pico-8 play session: mixed d-pad (fixed 12-tick cycle)

[t = 1 s] mixed d-pad (1.2s cycle ×~1): → ← ↑ ↓ + 🅾/❎ taps, ~1s
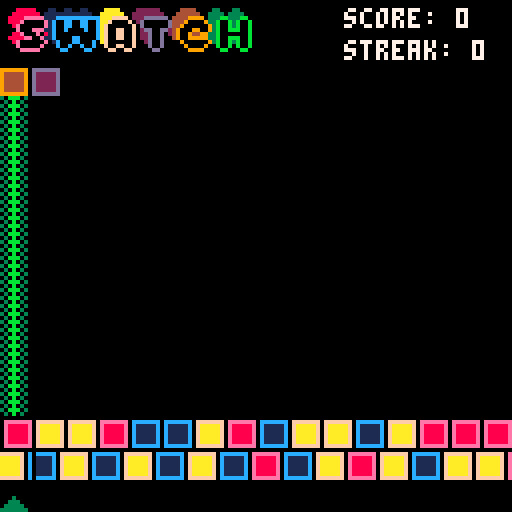
[t = 6 s] mixed d-pad (1.2s cycle ×~5): → ← ↑ ↓ + 🅾/❎ taps, ~6s
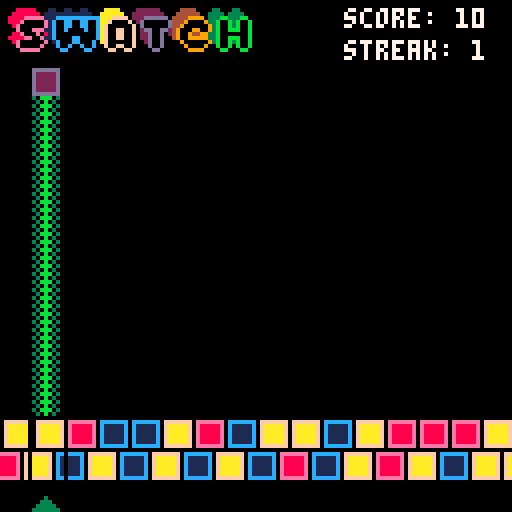
[t = 8 s] mixed d-pad (1.2s cycle ×~6): → ← ↑ ↓ + 🅾/❎ taps, ~8s
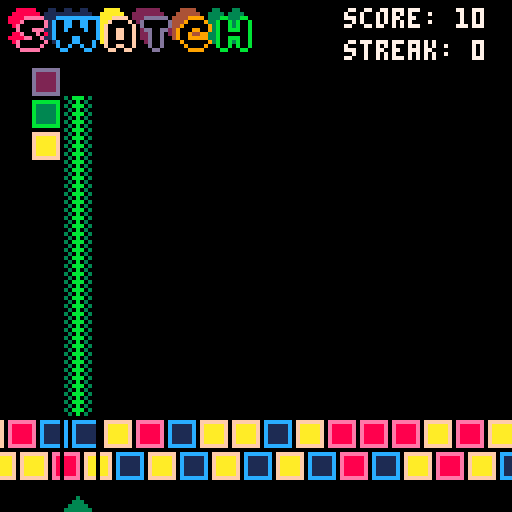

pico-8 cartridge
version 8
__lua__
state_intro = 0
state_instructions = 1
state_game = 2
state_gameover = 3
state_winner = 4
state_congrats = 5
state = state_intro

sys = {
 width = 1,
 height = 15
}
-- intro state object
intro = {
 selection = 1,
 offset = 1
}

-- instructions state object
instructions = {
 warmed_up=false
}

-- game state object
game = {
 grid = {},
 slide = 0,
 x = 0,
 score = 0,
 streak = 0,
 level = 1,
 blank = 13,
 max_height = 10
}

-- gameover state object
gameover = {}

-- winner state object
winner = {}

-- congrats state object
congrats = {}

-- pico functions
function _init()
 if state == state_intro then intro.start() end
 if state == state_instructions then instructions.start() end
 if state == state_game then game.start() end
 if state == state_gameover then gameover.start() end
end

function _update()
 if state == state_intro then intro.update() end
 if state == state_instructions then instructions.update() end
 if state == state_game then game.update() end
 if state == state_gameover then gameover.update() end
end

function _draw()
 if state == state_intro then intro.draw() end
 if state == state_instructions then instructions.draw() end
 if state == state_game then game.draw() end
 if state == state_gameover then gameover.draw() end 
end 





-- intro ----
intro.start = function()
 state = state_intro
 sfx(5)
 --
end

intro.update = function()
 if btnp(2) then intro.selection = 1 end
 if btnp(3) then intro.selection = 2 end

 if btnp(4) or btnp(5) then 
  if intro.selection == 1 then game.start() end
  if intro.selection == 2 then instructions.start() end
 end
end

intro.draw = function()
 cls()
 intro.effects()

 print("play swatch",40,50,7)
 print("instructions", 40,60,7)
 print("a game by jason mcleod",20,100,8)
 print("for '1 day jam' 2016",24,110,9)
 print("@jasonmcleod / jasonmcleod.me",5,120,10)
 if intro.selection == 1 then print("�", 32, 50) end
 if intro.selection == 2 then print("�", 32, 60) end
end

intro.effects = function()
 local x
 local y
 for y = 0, 4 do
  for x = -4, 26 do
   spr(48,x*8+intro.offset-1,y*8)
  end
 end
 intro.offset += 1
 if intro.offset > 23 then intro.offset = 0 end
 sspr(0, 32, 128, 38,0,1)
end





-- instructions ----
instructions.start = function()
 state = state_instructions
 instructions.warmed_up = false
 --
end

instructions.update = function()
 if instructions.warmed_up then
  if btnp(0) or btnp(1) or btnp(2) or btnp(3) or btnp(4) or btnp(5) then
   intro.start()
  end
 end
end

instructions.draw = function()
 cls();
 local offset = 42
 local gap = 6
 intro.effects()
 print("swatch is a game about colors", 0, offset, 9)
 print("two rows of primary colors will", 0, offset + 2 * gap, 9)
 print("slide across the bottom and", 0, offset + 3 * gap, 9)
 print("produce a secondary color.", 0, offset + 4 * gap, 9)
 print("wait until the color matches the", 0, offset + 5 * gap, 9)
 -- highlight wait
 print("wait", 0, offset + 5 * gap, 8)

 print("column, press up to lock it in!", 0, offset + 6 * gap, 9)
 spr(5, 0, 84)
 print("green = blue + yellow!", 10, offset + 7 * gap + 2, 7)
 spr(21, 0, 92)
 print("indicator", 10, offset + 8 * gap + 4, 7)
 spr(1, 0, 100)
 print("primary 1", 10, offset + 9 * gap + 6, 7)
 spr(2, 0, 108)
 print("primary 2", 10, offset + 10 * gap + 8, 7)

 print("clear blocks to advance!", 0, offset + 13 * gap, 3)
 instructions.warmed_up = true
end





-- game ----
game.start = function() 
 state = state_game
 sfx(6)
 game.grid = game.build_level()
 game.band1 = game.build_band()
 game.band2 = game.build_band()
end

game.build_band = function()
 local band = {}
 local c
 for c = 0, 15 do
  band[c] = flr(rnd(3))
 end
 return band
end

game.build_level = function()
 local temp = {}
 local x
 local y
 local u
 for y = 0, sys.height do
  temp[y] = {}
  for x = 0, sys.width do
   u = flr(rnd(3)+3)
   if y >= game.level then u = game.blank end
   temp[y][x] = u
  end
 end
 return temp
end

game.update = function()
 if btnp(0) then game.x-=8 end
 if game.x < 0 then game.x = 15*8 end
 if btnp(1) then game.x += 8 end
 if game.x > 15*8 then game.x = 0 end
 if btnp(2) then game.place() end
end

game.draw = function()
 cls()
 local p = game.get_color()

 game.slide += .25

 if game.slide == 8 then
  game.band1 = game.nudge_left(game.band1)
  game.band2 = game.nudge_right(game.band2)
  game.slide = 0
 end

 -- draw player
 spr(p + 6, game.x, 15*8)

 -- draw game.level
 for y = 0, sys.height do
  for x = 0, sys.width do
   local col = game.grid[y][x]
   spr(col, x*8, y*8+16)
  end
 end

 --draw bands
 for x = 0, 17 do
  spr(game.band1[x], x*8-game.slide-8, 13*8)
  spr(game.band2[x], x*8+game.slide-8, 14*8)
 end

 -- draw checkers from top to bottom
 for y = game.get_height(game.x/8)+2, 12 do
  spr(p+16, game.x, y * 8)
 end

 line(game.x-1, 8, game.x-1, 16*8-2,0) 
 line(game.x+7, 8, game.x+8, 16*8-2,0) 

 game.draw_header() 
end

game.get_color = function() 
 local z = flr(game.x/8)+1

 if game.band1[z] == 0 and game.band2[z] == 0 then return 0 end -- red + red = red
 if game.band1[z] == 0 and game.band2[z] == 1 then return 3 end -- red + blue  = purple
 if game.band1[z] == 0 and game.band2[z] == 2 then return 4 end -- red + yellow = orange

 if game.band1[z] == 1 and game.band2[z] == 0 then return 3 end -- blue + blue = blue
 if game.band1[z] == 1 and game.band2[z] == 1 then return 1 end -- blue + red = purple
 if game.band1[z] == 1 and game.band2[z] == 2 then return 5 end -- blue + yellow = green

 if game.band1[z] == 2 and game.band2[z] == 0 then return 4 end -- yellow + red = orange
 if game.band1[z] == 2 and game.band2[z] == 1 then return 5 end -- yellow + blue = green
 if game.band1[z] == 2 and game.band2[z] == 2 then return 2 end -- yellow + yellow = yellow
 return 1
end

game.nudge_right = function(tab)
 local x, v, temp
 temp = {tab[17]}
 for x,v in pairs(tab) do
  local c = x+1
  if c > 17 then c = 0 end
  temp[c] = v
 end
 return temp
end

game.nudge_left = function(tab)
 local x, v, temp
 temp = {}
 for x,v in pairs(tab) do
  local c = x-1
  if c <= 0 then c = 17 end
  temp[c] = v
 end
 temp[17] = tab[1]
 return temp
end

game.check_and_set = function(height)
 local x_tile = flr(game.x/8)
 if height == 0 then
   game.grid[height][x_tile] = game.get_color()
   sfx(8)
 else 
  if game.grid[height-1][x_tile] == game.grid[height][x_tile] then
   game.grid[height-1][x_tile] = game.blank 
   game.grid[height][x_tile] = game.blank
   return true
  else
   return false
  end 
 end
end

game.get_height = function(x)
 local y
 for y = 0, sys.height do
  if game.grid[y][x] == game.blank then return y end
 end
 return game.level
end

game.place = function()
 -- check if we are topped out
 for a = 1, sys.width do
  if game.get_height(a) >= game.max_height then
   gameover.start()
  end
 end

 -- attempt to set tile
 local height = game.get_height(game.x/8)
 game.grid[height][game.x/8] = game.get_color()
 if game.check_and_set(height) then
  game.streak+=1
  game.score+=10 * game.streak
  sfx(2)
 else
  game.streak=0
  sfx(4)
 end

 -- see if the level is complete
 local win = true
 for a = 0, sys.width do
  if game.get_height(a) > 0 then win = false end
 end
 -- die()

 if win then 
  winner.start()
 end
end

game.draw_header = function()
 sspr(0,85,64,16,2,2) 
 print("score: " .. game.score, 86,2,7)
 print("streak: " .. game.streak, 86,10,7)
end






-- gameover ----
gameover.start = function()
 state = state_gameover
 print("gameover start placeholder")
 --
end

gameover.update = function()
 print("gameover update placeholder")
 --
end

gameover.draw = function()
 cls();
 print("gameover draw placeholder")
 --
end






-- congrats ----
congrats.start = function()
 state = state_congrats
 print("congrats start placeholder")
 --
end

congrats.update = function()
 print("congrats update placeholder")
 --
end

congrats.draw = function()
 cls();
 print("congrats draw placeholder")
 --
end


-- winner ----
winner.start = function()
 state = state_winner
 cls()
 game.level+=1
 sfx(1)
 if game.level == game.max_level then
  congrats.start()
 else 
  game.start()
 end
 --
end

winner.update = function()
 print("winner update placeholder")
 --
end

winner.draw = function()
 cls();
 print("winner draw placeholder")
 --
end
__gfx__
00000000000000000000000000000000000000000000000000000000000000000000000000000000000000000000000000000000000000000000000000000000
eeeeeee0ccccccc0fffffff0ddddddd099999990bbbbbbb000000000000000000000000000000000000000000000000005000500000000000000000000000000
e88888e0c11111c0faaaaaf0d22222d094444490b33333b000000000000000000000000000000000000000000000000000000000000000000000000000000000
e88888e0c11111c0faaaaaf0d22222d094444490b33333b000000000000000000000000000000000000000000000000000050005000000000000000000000000
e88888e0c11111c0faaaaaf0d22222d094444490b33333b00008000000010000000a000000020000000400000003000000000000000000000000000000000000
e88888e0c11111c0faaaaaf0d22222d094444490b33333b0008880000011100000aaa00000222000004440000033300005000500000000000000000000000000
e88888e0c11111c0faaaaaf0d22222d094444490b33333b008888800011111000aaaaa0002222200044444000333330000000000000000000000000000000000
eeeeeee0ccccccc0fffffff0ddddddd099999990bbbbbbb08888888011111110aaaaaaa022222220444444403333333000050005000000000000000000000000
80eee08010ccc010a0fff0a020ddd0204099904030bbb03000000000000000000000000000000000000000000000000000000000000000000000000000000000
080e0800010c01000a0f0a00020d020004090400030b030000000000000000000000000000000000000000000000000000000000000000000000000000000000
80eee08010ccc010a0fff0a020ddd0204099904030bbb03000000000000000000000000000000000000000000000000000000000000000000000000000000000
080e0800010c01000a0f0a00020d020004090400030b030000000000000000000000000000000000000000000000000000000000000000000000000000000000
80eee08010ccc010a0fff0a020ddd0204099904030bbb03000000000000000000000000000000000000000000000000000000000000000000000000000000000
080e0800010c01000a0f0a00020d020004090400030b030000000000000000000000000000000000000000000000000000000000000000000000000000000000
80eee08010ccc010a0fff0a020ddd0204099904030bbb03000000000000000000000000000000000000000000000000000000000000000000000000000000000
080e0800010c01000a0f0a00020d020004090400030b030000000000000000000000000000000000000000000000000000000000000000000000000000000000
00112203000002300011200300112003001002300010000000000000000000000000000000000000000000000000000000000000000000000000000000000000
00112203000002300011220300112033001102300010000000000000000000000000000000000000000000000000000000000000000000000000000000000000
44000007400006704400660004500077005506700450000000000000000000000000000000000000000000000000000000000000000000000000000000000000
44556007405506704455660004500077000006774450000000000000000000000000000000000000000000000000000000000000000000000000000000000000
0899aa0b80990ab08800aa00089000bb00000abb8890000000000000000000000000000000000000000000000000000000000000000000000000000000000000
0000aa0b8899aab08800aa00089000bb00990ab00890000000000000000000000000000000000000000000000000000000000000000000000000000000000000
ccddee0fccddeef0cc00ee000cd000ffccdd0ef00cd0000000000000000000000000000000000000000000000000000000000000000000000000000000000000
ccdde000cc00ee00cc00ee000cd0000fccd00ef00cd0000000000000000000000000000000000000000000000000000000000000000000000000000000000000
00112233000000000000000000000000000000000000000000000000000000000000000000000000000000000000000000000000000000000000000000000000
00112233000000000000000000000000000000000000000000000000000000000000000000000000000000000000000000000000000000000000000000000000
44556677000000000000000000000000000000000000000000000000000000000000000000000000000000000000000000000000000000000000000000000000
44556677000000000000000000000000000000000000000000000000000000000000000000000000000000000000000000000000000000000000000000000000
8899aabb000000000000000000000000000000000000000000000000000000000000000000000000000000000000000000000000000000000000000000000000
8899aabb000000000000000000000000000000000000000000000000000000000000000000000000000000000000000000000000000000000000000000000000
ccddeeff000000000000000000000000000000000000000000000000000000000000000000000000000000000000000000000000000000000000000000000000
ccddeeff000000000000000000000000000000000000000000000000000000000000000000000000000000000000000000000000000000000000000000000000
55555555555555555555555555555555555555555777775555555555555555555555555555555555555555555555555555555555555555577775555555555555
55555555555555555555555555555555555555557700777555555555555555555555555555555555555555555555555555555555555555777777555555555555
55555555555555555555555555555555555555577000077555555555555555555555555555555555555555555555555555555555555557770077555555555555
55555555555555555555555555555555555555577000077555555555555555555555555555555555555555555555555555555555555577700077755555555555
55555555555555555555555555555555555555770000077555555555555555555557777555555555555555555555555555555555555777000007755555555555
55555555555555555555555555555555555557770000077577775555555555555577777755555555555555555555555777777555555770000007755555555555
55555555557777777777755555555555777577700000777777777555555555557777007775555777775555555555557777777777755770000007775555555555
55555577777777777777775555555777777777000000077770077755557777777770000777777777777555555555577700007777775777000000775555555555
55555777777000000000775555557777707777000000077700007775577777777000000777777700077555555577777000000700777577000000775555555555
55557770000000000000775555557700077777000000077000000775777000000000000000000000777555577777770000000000077577000000777555555555
55577700000000000000777777577700007777000000077000000777770000000000000000000077775557777770000000000000077777700000077777555555
55577000000077777777777777777000000777700000077000000077700000000000000000000077755577770000000000000000007757700000077777755555
55577000000077777777770007777000000077700000077000000007700000000000000000000777555777000000000000000000007777770000007007755555
55570000000007777777770007777000000077700000077000000007700000000000000000077775555770000000000000000000000777770000000007755555
55570000000000000077700000777000000007700000077700000000777700000000000007777755557770000000007770000000000777770000000077755555
55570000000000000000000000777000000000000000007700000000077777777770000007775555577700000000777777777700000777000000000777555555
55570000000000000000000000070000000000000000007700000000077777777770000007775555777000000077777577777700000000000000000775555555
55577000000000000000000000000000000000000000007700000000000775555770000000777555770000007777755577777000000000000000000777555555
55577770000000000000000000000000000000000000007700000000000777555777000000077557770000077775555577000000000000007000000077555555
55557777770000000000000000000000000000000000007700000000000077755577000000077557700000077755555777000000000000777700000077555555
55555577777777777000000070000000000000000000007700000000000007755577700000077557770000007755577770000070000007777700000077755555
55555555577777777700000070000000000000000000007700000700000007775557700000077555770000007777777700007077000007757700000007755555
55555555557777777700000070000000077700000000007700000770000000775557700000077755770000000777770000707777000007757770000007755555
55555557777777777700000777000000077770000000007700000770000000777557770000007755777000000000000000777777700007755777000007755555
55555577777000770000077777700000077777000000007700000000000000077755777000007755577700000000000077777557707007755577770077755555
55555577000000070077777757700000077577000000000000000007700000007755577000007755557700000000000077755557707007755557770777755555
55555577770707777777775557770000077577700000000000000777777000007755577770707755557770000000007777555557777777755555777777775555
55555557777777777775555555770000077557770000000000007777777700007775557700707755555777777777777775555555777777555555577770775555
55555555577777555555555555777070777555770000000000077755557777700775557777777755555577777777777555555555555555555555555777775555
55555555555555555555555555577777775555777770000000077555555777777775555777777555555555555555555555555555555555555555555577755555
55555555555555555555555555557777755555577770000000077555555555777755555555555555555555555555555555555555555555555555555555555555
55555555555555555555555555555555555555555770777000077555555555555555555555555555555555555555555555555555555555555555555555555555
55555555555555555555555555555555555555555777770077777555555555555555555555555555555555555555555555555555555555555555555555555555
55555555555555555555555555555555555555555577770777775555555555555555555555555555555555555555555555555555555555555555555555555555
55555555555555555555555555555555555555555555777775555555555555555555555555555555555555555555555555555555555555555555555555555555
55555555555555555555555555555555555555555555577755555555555555555555555555555555555555555555555555555555555555555555555555555555
55555555555555555555555555555555555555555555555555555555555555555555555555555555555555555555555555555555555555555555555555555555
55555555555555555555555555555555555555555555555555555555555555555555555555555555555555555555555555555555555555555555555555555555
55555555555555570755555555555555555555555557755555000000000000000000000000000000000000000000000000000000000000000000000000000000
55555555555555570075555555555555555555555570075555000000000000000000000000000000000000000000000000000000000000000000000000000000
55557777555577700777755557777577555557777570075555000000000000000000000000000000000000000000000000000000000000000000000000000000
55770000755777700070757770007700757770070770075555000000000000000000000000000000000000000000000000000000000000000000000000000000
57000777777000700000070000000077570000000750007755000000000000000000000000000000000000000000000000000000000000000000000000000000
57000007007000700070007000000755700007000077000755000000000000000000000000000000000000000000000000000000000000000000000000000000
57000000000000000070007777000757000777770000007555000000000000000000000000000000000000000000000000000000000000000000000000000000
55770000000000000070700775700757007557000007700755000000000000000000080080080080888088888008800080080000000000000000000000000000
55557770070000000070000075700757007770007007700755000000000000000000808080808080808000800080080080080000000000000000000000000000
55770700777007700070000007570075700007757707570755000000000000000000080080808080888000800080000088880000000000000000000000000000
55777777757007700000077007577075700007557775577755000000000000000000808008000808000800800080080080080000000000000000000000000000
55555555555775577000755777557755577775555555555755000000000000000000080008000808000800800008800080080000000000000000000000000000
55555555555555557707755555555555555555555555555555000000000000000000000000000000000000000000000000000000000000000000000000000000
55555555555555555775555555555555555555555555555555000000000000000000000000000000000000000000000000000000000000000000000000000000
55555555555555555555555555555555555555555555555555000000000000000000000000000000000000000000000000000000000000000000000000000000
008888800011001100110000aaaa0000222222000004444000033000330000000000000000000000000000000000000000000000000000000000000000000000
08888888011111111111100aaaaaa002222222200044444400333303333000000000000000000000000000000000000000000000000000000000000000000000
8888eeeee111cccccccccccaaaffff0222dddddd0444499990333bb333bb00000000000000000000000000000000000000000000000000000000000000000000
888e00000e1c00cc00cc00caaf0000f02d000000d44490000933b00b3b00b0000000000000000000000000000000000000000000000000000000000000000000
08e000000e1c00cc00cc00caf000000f0d000000d44900000093b00b3b00b0000000000000000000000000000000000000000000000000000000000000000000
00e000eee11c00c0000c00caf00ff00f02dd00dd249000990093b00bbb00b0000000000000000000000000000000000000000000000000000000000000000000
088e000e081c0000000000caf00ff00f022d00d0249009449933b0000000b0000000000000000000000000000000000000000000000000000000000000000000
8888ee00e11c0000cc0000caf00ff00f022d00d0049009999933b00bbb00b0000000000000000000000000000000000000000000000000000000000000000000
08e000000e01c000cc000c0af000000f002d00d0000900000093b00b3b00b0000000000000000000000000000000000000000000000000000000000000000000
00e00000e000c00c00c00c00f00ff00f000d00d0000090000900b00b0b00b0000000000000000000000000000000000000000000000000000000000000000000
000eeeee00000cc0000cc0000ff00ff00000dd000000099990000bb000bb00000000000000000000000000000000000000000000000000000000000000000000
00000000000000000000000000000000000000000000000000000000000000000000000000000000000000000000000000000000000000000000000000000000
00000000000000000000000000000000000000000000000000000000000000000000000000000000000000000000000000000000000000000000000000000000
00000000000000000000000000000000000000000000000000000000000000000000000000000000000000000000000000000000000000000000000000000000
00000000000000000000000000000000000000000000000000000000000000000000000000000000000000000000000000000000000000000000000000000000
00000000000000000000000000000000000000000000000000000000000000000000000000000000000000000000000000000000000000000000000000000000
00000000000000000000000000000000000000000000000000000000000000000000000000000000000000000000000000000000000000000000000000000000
00000000000000000000000000000000000000000000000000000000000000000000000000000000000000000000000000000000000000000000000000000000
00000000000000000000000000000000000000000000000000000000000000000000000000000000000000000000000000000000000000000000000000000000
00000000000000000000000000000000000000000000000000000000000000000000000000000000000000000000000000000000000000000000000000000000
00000000000000000000000000000000000000000000000000000000000000000000000000000000000000000000000000000000000000000000000000000000
00000000000000000000000000000000000000000000000000000000000000000000000000000000000000000000000000000000000000000000000000000000
00000000000000000000000000000000000000000000000000000000000000000000000000000000000000000000000000000000000000000000000000000000
00000000000000000000000000000000000000000000000000000000000000000000000000000000000000000000000000000000000000000000000000000000
00000000000000000000000000000000000000000000000000000000000000000000000000000000000000000000000000000000000000000000000000000000
00000000000000000000000000000000000000000000000000000000000000000000000000000000000000000000000000000000000000000000000000000000
00000000000000000000000000000000000000000000000000000000000000000000000000000000000000000000000000000000000000000000000000000000
00000000000000000000000000000000000000000000000000000000000000000000000000000000000000000000000000000000000000000000000000000000
00000000000000000000000000000000000000000000000000000000000000000000000000000000000000000000000000000000000000000000000000000000
00000000000000000000000000000000000000000000000000000000000000000000000000000000000000000000000000000000000000000000000000000000
00000000000000000000000000000000000000000000000000000000000000000000000000000000000000000000000000000000000000000000000000000000
00000000000000000000000000000000000000000000000000000000000000000000000000000000000000000000000000000000000000000000000000000000
00000000000000000000000000000000000000000000000000000000000000000000000000000000000000000000000000000000000000000000000000000000
00000000000000000000000000000000000000000000000000000000000000000000000000000000000000000000000000000000000000000000000000000000
00000000000000000000000000000000000000000000000000000000000000000000000000000000000000000000000000000000000000000000000000000000
00000000000000000000000000000000000000000000000000000000000000000000000000000000000000000000000000000000000000000000000000000000
00000000000000000000000000000000000000000000000000000000000000000000000000000000000000000000000000000000000000000000000000000000
00000000000000000000000000000000000000000000000000000000000000000000000000000000000000000000000000000000000000000000000000000000
00000000000000000000000000000000000000000000000000000000000000000000000000000000000000000000000000000000000000000000000000000000
00000000000000000000000000000000000000000000000000000000000000000000000000000000000000000000000000000000000000000000000000000000
00000000000000000000000000000000000000000000000000000000000000000000000000000000000000000000000000000000000000000000000000000000
00000000000000000000000000000000000000000000000000000000000000000000000000000000000000000000000000000000000000000000000000000000
00000000000000000000000000000000000000000000000000000000000000000000000000000000000000000000000000000000000000000000000000000000
__gff__
0000000000000000000000000000000000000000000000000000000000000000000000000000000000000000000000000000000000000000000000000000000000000000000000000000000000000000000000000000000000000000000000000000000000000000000000000000000000000000000000000000000000000000
0000000000000000000000000000000000000000000000000000000000000000000000000000000000000000000000000000000000000000000000000000000000000000000000000000000000000000000000000000000000000000000000000000000000000000000000000000000000000000000000000000000000000000
__map__
0c0c0c0c0c0c0c0c0c0c0c0c0c0c0c0c00000000000000000000000000000000000000000000000000000000000000000000000000000000000000000000000000000000000000000000000000000000000000000000000000000000000000000000000000000000000000000000000000000000000000000000000000000000
0c0c0c0c0c0c0c0c0c0c0c0c0c0c0c0c00000000000000000000000000000000000000000000000000000000000000000000000000000000000000000000000000000000000000000000000000000000000000000000000000000000000000000000000000000000000000000000000000000000000000000000000000000000
0c0c0c0c0c0c0c0c0c0c0c0c0c0c0c0c00000000000000000000000000000000000000000000000000000000000000000000000000000000000000000000000000000000000000000000000000000000000000000000000000000000000000000000000000000000000000000000000000000000000000000000000000000000
0c0c0c0c0c0c0c0c0c0c0c0c0c0c0c0c00000000000000000000000000000000000000000000000000000000000000000000000000000000000000000000000000000000000000000000000000000000000000000000000000000000000000000000000000000000000000000000000000000000000000000000000000000000
0c0c0c0c0c0c0c0c0c0c0c0c0c0c0c0c00000000000000000000000000000000000000000000000000000000000000000000000000000000000000000000000000000000000000000000000000000000000000000000000000000000000000000000000000000000000000000000000000000000000000000000000000000000
0c0c0c0c0c0c0c0c0c0c0c0c0c0c0c0c00000000000000000000000000000000000000000000000000000000000000000000000000000000000000000000000000000000000000000000000000000000000000000000000000000000000000000000000000000000000000000000000000000000000000000000000000000000
0c0c0c0c0c0c0c0c0c0c0c0c0c0c0c0c00000000000000000000000000000000000000000000000000000000000000000000000000000000000000000000000000000000000000000000000000000000000000000000000000000000000000000000000000000000000000000000000000000000000000000000000000000000
0c0c0c0c0c0c0c0c0c0c0c0c0c0c0c0c00000000000000000000000000000000000000000000000000000000000000000000000000000000000000000000000000000000000000000000000000000000000000000000000000000000000000000000000000000000000000000000000000000000000000000000000000000000
0c0c0c0c0c0c0c0c0c0c0c0c0c0c0c0c00000000000000000000000000000000000000000000000000000000000000000000000000000000000000000000000000000000000000000000000000000000000000000000000000000000000000000000000000000000000000000000000000000000000000000000000000000000
0c0c0c0c0c0c0c0c0c0c0c0c0c0c0c0c00000000000000000000000000000000000000000000000000000000000000000000000000000000000000000000000000000000000000000000000000000000000000000000000000000000000000000000000000000000000000000000000000000000000000000000000000000000
0c0c0c0c0c0c0c0c0c0c0c0c0c0c0c0c00000000000000000000000000000000000000000000000000000000000000000000000000000000000000000000000000000000000000000000000000000000000000000000000000000000000000000000000000000000000000000000000000000000000000000000000000000000
0c0c0c0c0c0c0c0c0c0c0c0c0c0c0c0c00000000000000000000000000000000000000000000000000000000000000000000000000000000000000000000000000000000000000000000000000000000000000000000000000000000000000000000000000000000000000000000000000000000000000000000000000000000
0c0c0c0c0c0c0c0c0c0c0c0c0c0c0c0c00000000000000000000000000000000000000000000000000000000000000000000000000000000000000000000000000000000000000000000000000000000000000000000000000000000000000000000000000000000000000000000000000000000000000000000000000000000
0c0c0c0c0c0c0c0c0c0c0c0c0c0c0c0c00000000000000000000000000000000000000000000000000000000000000000000000000000000000000000000000000000000000000000000000000000000000000000000000000000000000000000000000000000000000000000000000000000000000000000000000000000000
0000000000000000000000000000000000000000000000000000000000000000000000000000000000000000000000000000000000000000000000000000000000000000000000000000000000000000000000000000000000000000000000000000000000000000000000000000000000000000000000000000000000000000
0000000000000000000000000000000000000000000000000000000000000000000000000000000000000000000000000000000000000000000000000000000000000000000000000000000000000000000000000000000000000000000000000000000000000000000000000000000000000000000000000000000000000000
0000000000000000000000000000000000000000000000000000000000000000000000000000000000000000000000000000000000000000000000000000000000000000000000000000000000000000000000000000000000000000000000000000000000000000000000000000000000000000000000000000000000000000
0000000000000000000000000000000000000000000000000000000000000000000000000000000000000000000000000000000000000000000000000000000000000000000000000000000000000000000000000000000000000000000000000000000000000000000000000000000000000000000000000000000000000000
0000000000000000000000000000000000000000000000000000000000000000000000000000000000000000000000000000000000000000000000000000000000000000000000000000000000000000000000000000000000000000000000000000000000000000000000000000000000000000000000000000000000000000
0000000000000000000000000000000000000000000000000000000000000000000000000000000000000000000000000000000000000000000000000000000000000000000000000000000000000000000000000000000000000000000000000000000000000000000000000000000000000000000000000000000000000000
0000000000000000000000000000000000000000000000000000000000000000000000000000000000000000000000000000000000000000000000000000000000000000000000000000000000000000000000000000000000000000000000000000000000000000000000000000000000000000000000000000000000000000
0000000000000000000000000000000000000000000000000000000000000000000000000000000000000000000000000000000000000000000000000000000000000000000000000000000000000000000000000000000000000000000000000000000000000000000000000000000000000000000000000000000000000000
0000000000000000000000000000000000000000000000000000000000000000000000000000000000000000000000000000000000000000000000000000000000000000000000000000000000000000000000000000000000000000000000000000000000000000000000000000000000000000000000000000000000000000
0000000000000000000000000000000000000000000000000000000000000000000000000000000000000000000000000000000000000000000000000000000000000000000000000000000000000000000000000000000000000000000000000000000000000000000000000000000000000000000000000000000000000000
0000000000000000000000000000000000000000000000000000000000000000000000000000000000000000000000000000000000000000000000000000000000000000000000000000000000000000000000000000000000000000000000000000000000000000000000000000000000000000000000000000000000000000
0000000000000000000000000000000000000000000000000000000000000000000000000000000000000000000000000000000000000000000000000000000000000000000000000000000000000000000000000000000000000000000000000000000000000000000000000000000000000000000000000000000000000000
0000000000000000000000000000000000000000000000000000000000000000000000000000000000000000000000000000000000000000000000000000000000000000000000000000000000000000000000000000000000000000000000000000000000000000000000000000000000000000000000000000000000000000
0000000000000000000000000000000000000000000000000000000000000000000000000000000000000000000000000000000000000000000000000000000000000000000000000000000000000000000000000000000000000000000000000000000000000000000000000000000000000000000000000000000000000000
0000000000000000000000000000000000000000000000000000000000000000000000000000000000000000000000000000000000000000000000000000000000000000000000000000000000000000000000000000000000000000000000000000000000000000000000000000000000000000000000000000000000000000
0000000000000000000000000000000000000000000000000000000000000000000000000000000000000000000000000000000000000000000000000000000000000000000000000000000000000000000000000000000000000000000000000000000000000000000000000000000000000000000000000000000000000000
0000000000000000000000000000000000000000000000000000000000000000000000000000000000000000000000000000000000000000000000000000000000000000000000000000000000000000000000000000000000000000000000000000000000000000000000000000000000000000000000000000000000000000
0000000000000000000000000000000000000000000000000000000000000000000000000000000000000000000000000000000000000000000000000000000000000000000000000000000000000000000000000000000000000000000000000000000000000000000000000000000000000000000000000000000000000000
